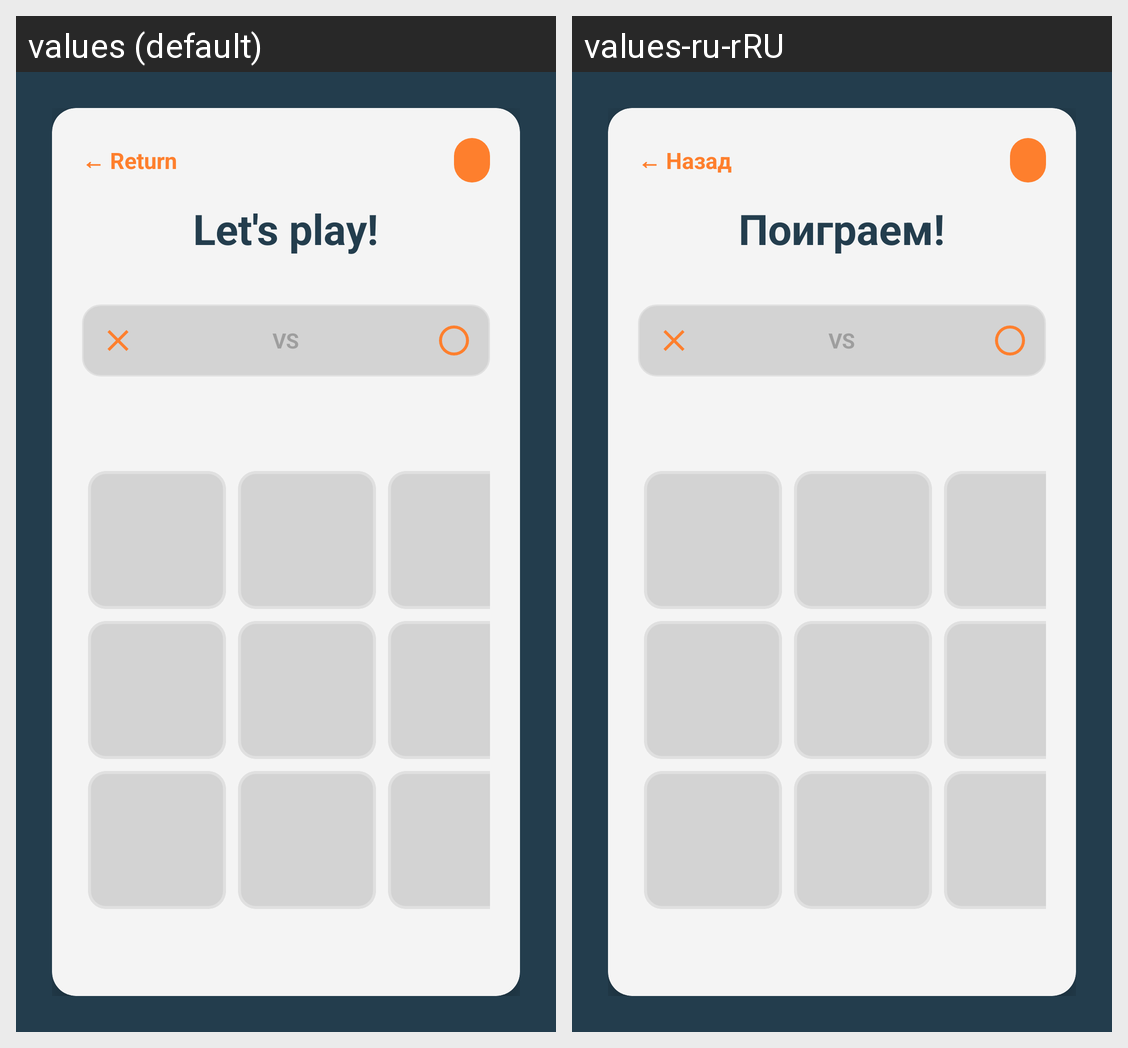

Translations of the strings shown on this Android screen, per locale in the grid:
Android screen res/layout/fragment_current_game.xml rendered under 2 locales, left to right: values (default), values-ru-rRU. Device: Nexus 5 (rendered at 1080×1920; each locale shown at half size, 540×960, under a caption strip naming it); theme Theme.TicTacToeMobile.
Strings drawn on this screen, with the default value and each locale's value (text and hints the layout hard-codes, and strings that could not be matched under every locale, appear in the picture but are not listed):

current_game_return
  values: ← Return
  values-ru-rRU: ← Назад

let_s_play
  values: Let's play!
  values-ru-rRU: Поиграем!

vs
  values: VS
  values-ru-rRU: VS  [not translated; the default value is used]
